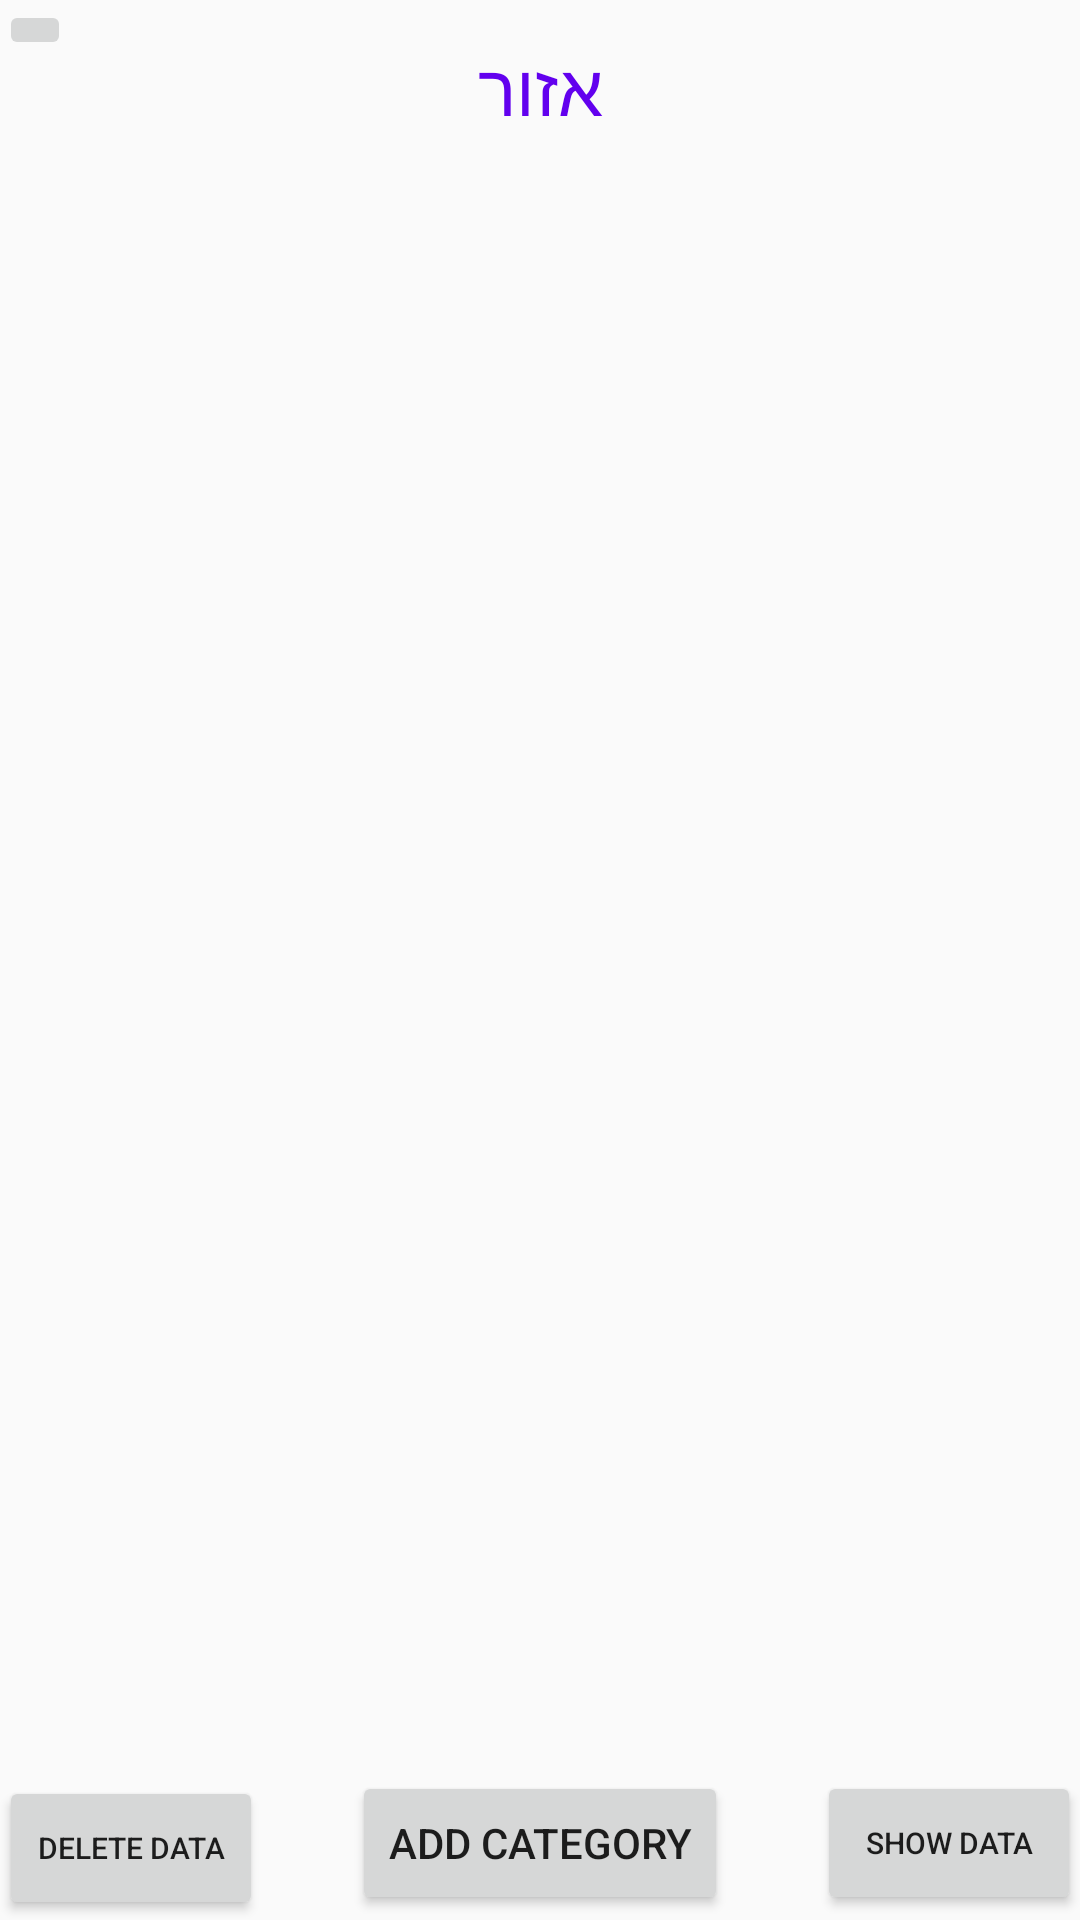

Produce the Android XML layout that renders to this screen, including the resource entries it uses.
<!-- AndroidManifest.xml: activity theme AppTheme.NoActionBar -->
<!-- res/layout/activity_routes_categories.xml -->
<?xml version="1.0" encoding="utf-8"?>
<RelativeLayout xmlns:android="http://schemas.android.com/apk/res/android"
    xmlns:app="http://schemas.android.com/apk/res-auto"
    xmlns:tools="http://schemas.android.com/tools"
    android:id="@+id/activity_routes_categories"
    android:layout_width="match_parent"
    android:layout_height="match_parent"
    android:paddingBottom="@dimen/activity_vertical_margin"
    android:paddingLeft="@dimen/activity_horizontal_margin"
    android:paddingRight="@dimen/activity_horizontal_margin"
    android:paddingTop="@dimen/activity_vertical_margin"
    tools:context="com.example.routes.RoutesCategoriesActivity">


    <TextView
        android:text="@string/category_name"
        android:layout_width="match_parent"
        android:layout_height="wrap_content"
        android:layout_alignParentTop="true"
        android:layout_centerHorizontal="true"
        android:layout_marginTop="13dp"
        android:id="@+id/textView2"
        android:textAppearance="@style/TextAppearance.AppCompat.Headline"
        android:textAlignment="center"
        android:textColor="@color/colorPrimary" />

    <ListView
        android:layout_width="match_parent"
        android:layout_height="wrap_content"
        android:layout_below="@+id/textView2"
        android:layout_above="@+id/button_addCategoryName"
        android:layout_centerHorizontal="true"
        android:layout_marginTop="25dp"
        android:layout_marginBottom="25dp"
        android:id="@+id/ListView_RoutesCategories"
        android:maxHeight="50dp" />

    <Button
        android:text="Show Data"
        android:layout_width="wrap_content"
        android:layout_height="wrap_content"
        android:id="@+id/button_showData"
        android:layout_alignParentEnd="true"
        android:textSize="10sp"
        android:layout_below="@+id/ListView_RoutesCategories" />

    <Button
        android:text="Delete Data"
        android:layout_width="wrap_content"
        android:layout_height="wrap_content"
        android:id="@+id/button_deleteAll"
        android:layout_alignParentBottom="true"
        android:layout_alignParentStart="true"
        android:textSize="10sp" />

    <ImageButton
        android:layout_width="wrap_content"
        android:layout_height="wrap_content"
        app:srcCompat="@drawable/refresh"
        android:id="@+id/imageButton_refresh"
        android:layout_alignParentTop="true"
        android:layout_alignParentStart="true" />

    <Button
        android:text="Add Category"
        android:layout_width="wrap_content"
        android:layout_height="wrap_content"
        android:id="@+id/button_addCategoryName"
        android:layout_alignBaseline="@+id/button_deleteAll"
        android:layout_alignBottom="@+id/button_deleteAll"
        android:layout_centerHorizontal="true" />

</RelativeLayout>
<!-- resources referenced by this layout -->
<resources>
  <string name="category_name">אזור</string>
  <style name="AppTheme.NoActionBar">
          <item name="windowActionBar">false</item>
          <item name="windowNoTitle">true</item>
      </style>
  <!-- not gathered from this repository: default colours our renderer supplied (Android Studio template values) -->
  <color name="colorPrimary">#FF6200EE</color>
</resources>
